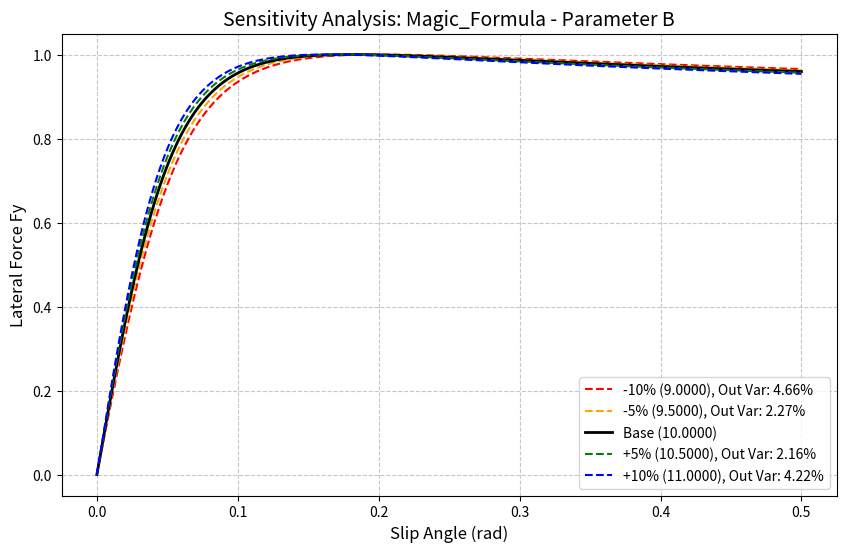
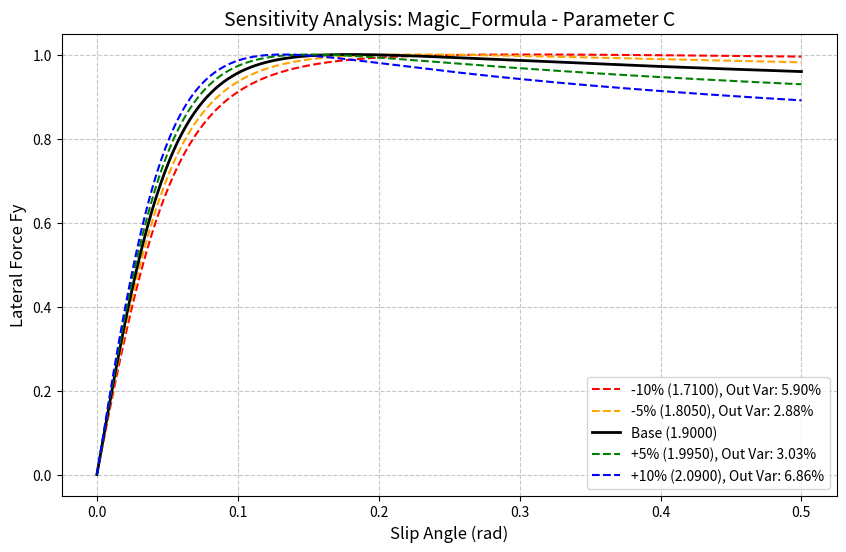
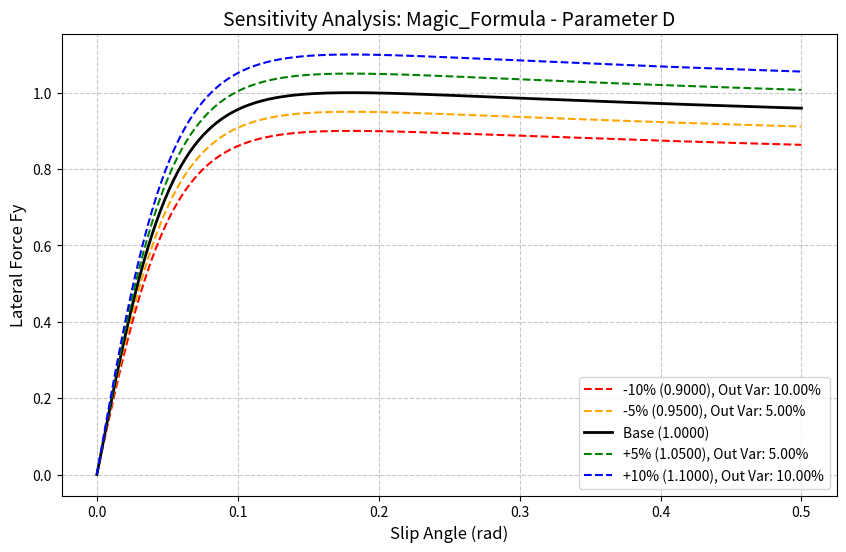
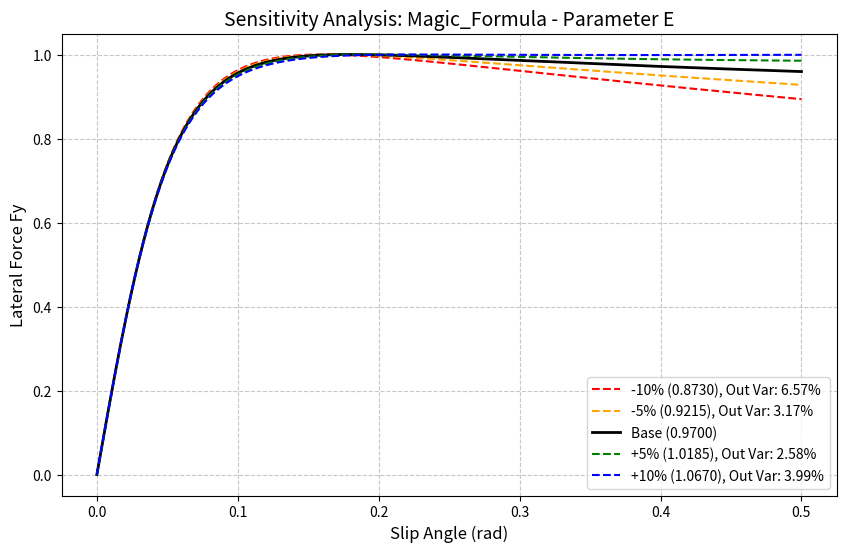
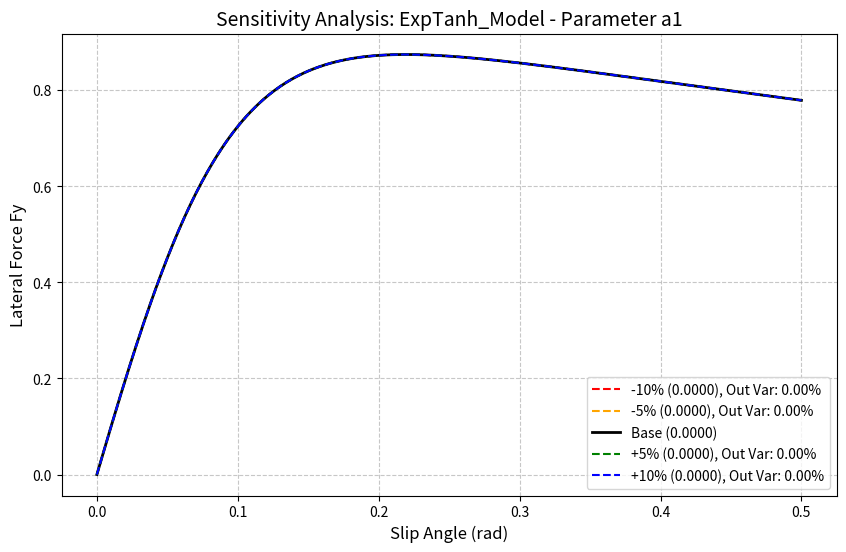
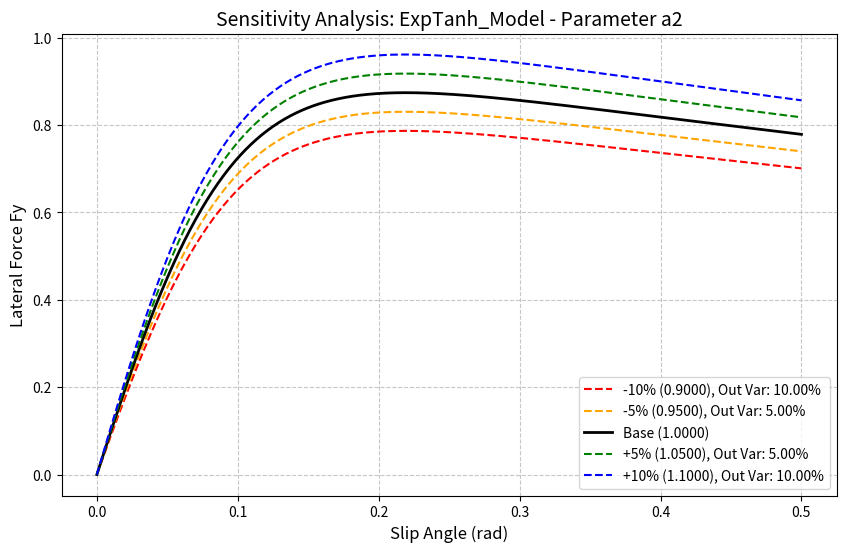
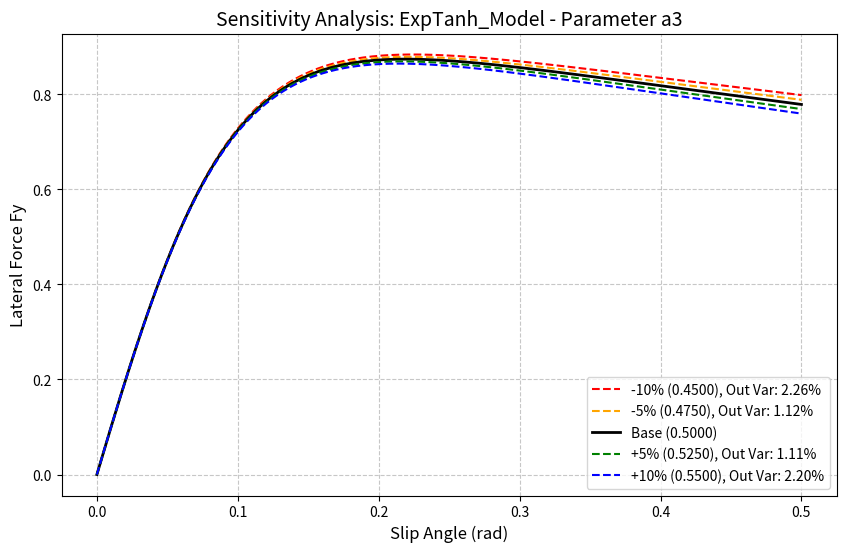
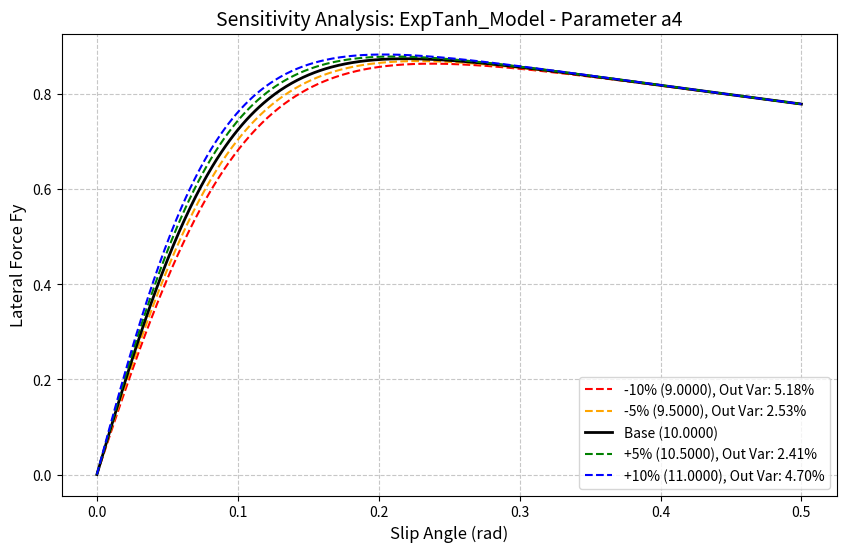
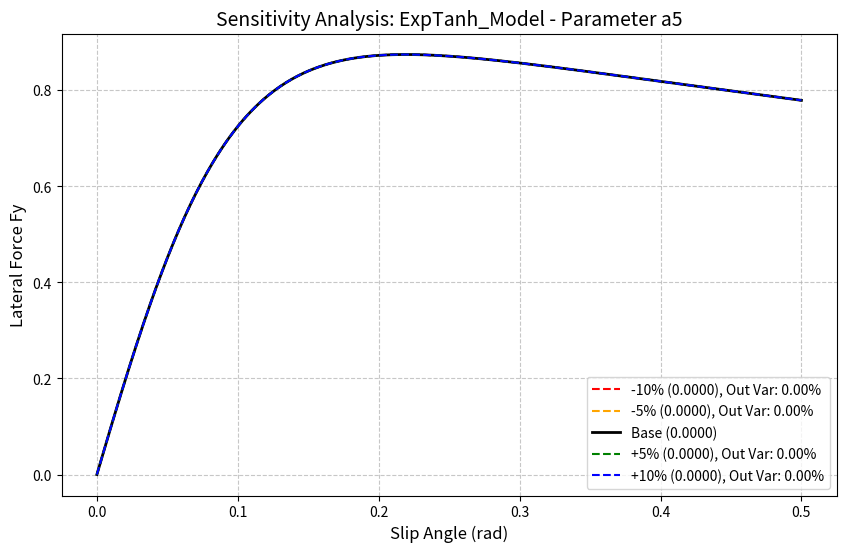
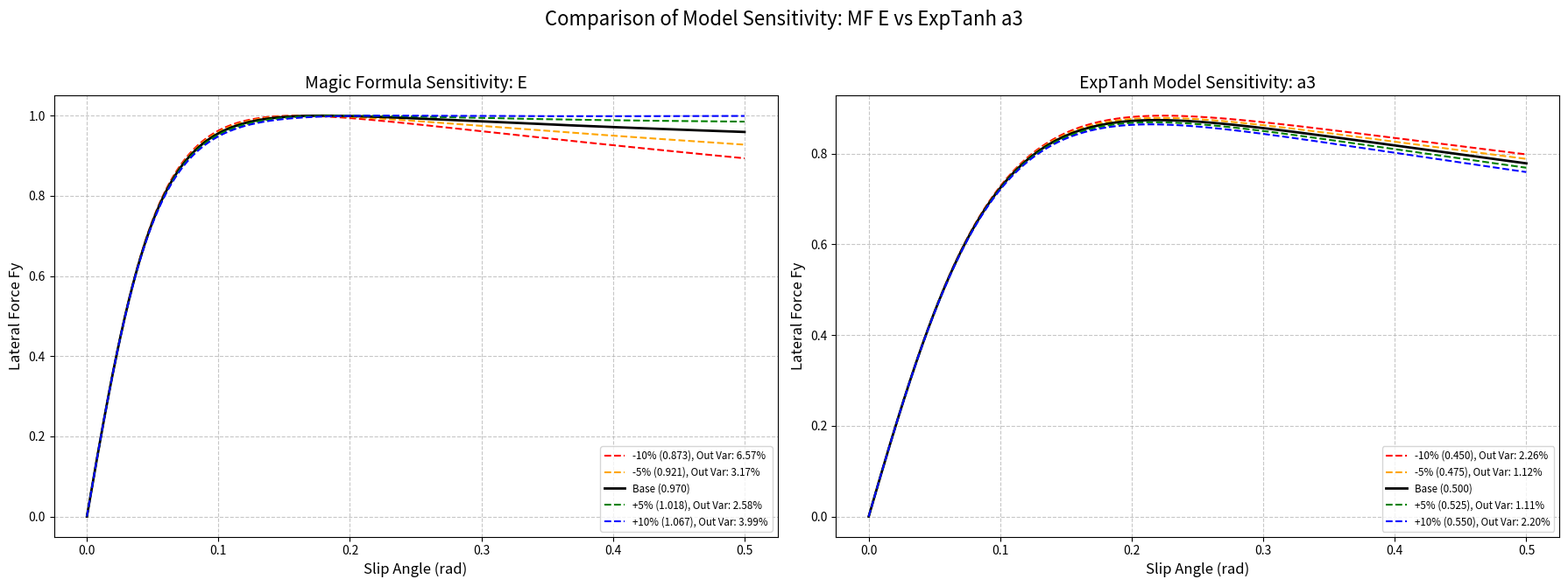
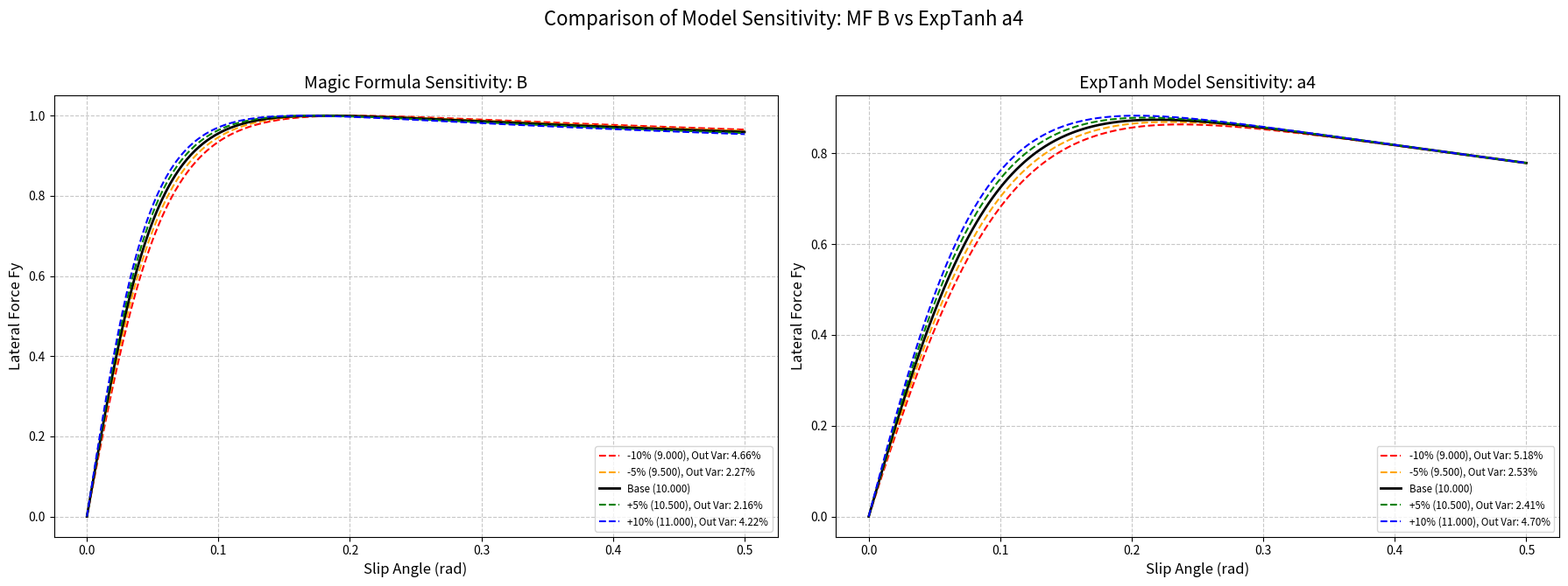

Source code (Python) for these figures, in order:
import numpy as np
import matplotlib.pyplot as plt
import os

# 创建保存结果的目录
OUTPUT_DIR = "./Tire_Model/Sensitivity_Analysis"
os.makedirs(OUTPUT_DIR, exist_ok=True)

# 1. Magic Formula (Pacejka) 模型定义
def magic_formula(alpha, B, C, D, E):
    """
    alpha: 侧偏角 (rad)
    B: 刚度因子, C: 形状因子, D: 峰值因子, E: 曲率因子
    """
    return D * np.sin(C * np.arctan(B * alpha - E * (B * alpha - np.arctan(B * alpha))))

# 2. ExpTanh 模型定义
def exp_tanh_model(alpha, a1, a2, a3, a4, a5):
    """
    a1: 均衡位置, a2: 峰值因子, a3: 饱和区衰减控制, a4: 初始斜率控制, a5: 中心位置
    """
    return a1 + a2 * np.tanh(a4 * (alpha - a5)) * np.exp(-a3 * np.abs(alpha))

# 设置侧偏角范围 (0 到 0.5 rad)
alpha_range = np.linspace(0, 0.5, 500)

# 基准参数设置
mf_base = {'B': 10, 'C': 1.9, 'D': 1.0, 'E': 0.97}
et_base = {'a1': 0.0, 'a2': 1.0, 'a3': 0.5, 'a4': 10.0, 'a5': 0.0}

fluctuations = [-0.1, -0.05, 0.0, 0.05, 0.1]
labels = ["-10%", "-5%", "Base", "+5%", "+10%"]
colors = ['red', 'orange', 'black', 'green', 'blue']
styles = ['--', '--', '-', '--', '--']

def analyze_sensitivity(model_func, base_params, model_name):
    """
    对模型的每一个因子进行灵敏度分析并绘图
    """
    param_names = list(base_params.keys())
    
    for param_to_vary in param_names:
        plt.figure(figsize=(10, 6))
        
        # 计算基准线用于波动大小分析
        base_curve = model_func(alpha_range, **base_params)
        
        for f, label, color, style in zip(fluctuations, labels, colors, styles):
            # 复制基准参数
            current_params = base_params.copy()
            # 对指定因子进行波动
            if f == 0:
                current_val = current_params[param_to_vary]
            else:
                current_val = current_params[param_to_vary] * (1 + f)
            
            current_params[param_to_vary] = current_val
            
            # 计算预测值
            y_pred = model_func(alpha_range, **current_params)
            
            # 计算输出结果的波动比例 (以最大偏差相对于基准最大值的比例表示)
            if f == 0:
                out_fluct_str = ""
            else:
                max_base = np.max(np.abs(base_curve))
                if max_base > 1e-6:
                    # 计算最大偏差比例
                    out_fluct = (np.max(np.abs(y_pred - base_curve)) / max_base) * 100
                    out_fluct_str = f", Out Var: {out_fluct:.2f}%"
                else:
                    out_fluct_str = ""

            # 绘图
            plt.plot(alpha_range, y_pred, color=color, linestyle=style, 
                     label=f"{label} ({current_val:.4f}){out_fluct_str}", lw=2 if f==0 else 1.5)

        plt.title(f'Sensitivity Analysis: {model_name} - Parameter {param_to_vary}', fontsize=14)
        plt.xlabel('Slip Angle (rad)', fontsize=12)
        plt.ylabel('Lateral Force Fy', fontsize=12)
        plt.grid(True, linestyle='--', alpha=0.7)
        plt.legend(loc='best')
        
        # 保存图片
        save_path = os.path.join(OUTPUT_DIR, f"{model_name}_{param_to_vary}_sensitivity.png")
        plt.savefig(save_path, bbox_inches='tight')
        plt.close()
        print(f"✅ Saved sensitivity plot for {model_name} parameter {param_to_vary} to {save_path}")

def compare_sensitivity(mf_param, et_param):
    """
    在一张图中对比 Magic Formula 和 ExpTanh 模型中对应因子的灵敏度
    """
    fig, (ax1, ax2) = plt.subplots(1, 2, figsize=(18, 7))
    
    # 1. Magic Formula 部分
    mf_curve_base = magic_formula(alpha_range, **mf_base)
    for f, label, color, style in zip(fluctuations, labels, colors, styles):
        current_params = mf_base.copy()
        current_val = current_params[mf_param] * (1 + f) if f != 0 else current_params[mf_param]
        current_params[mf_param] = current_val
        y_pred = magic_formula(alpha_range, **current_params)
        
        # 计算波动比例
        out_fluct_str = ""
        if f != 0:
            max_base = np.max(np.abs(mf_curve_base))
            out_fluct = (np.max(np.abs(y_pred - mf_curve_base)) / max_base) * 100
            out_fluct_str = f", Out Var: {out_fluct:.2f}%"
            
        ax1.plot(alpha_range, y_pred, color=color, linestyle=style, 
                 label=f"{label} ({current_val:.3f}){out_fluct_str}", lw=2 if f==0 else 1.5)
    
    ax1.set_title(f'Magic Formula Sensitivity: {mf_param}', fontsize=14)
    ax1.set_xlabel('Slip Angle (rad)', fontsize=12)
    ax1.set_ylabel('Lateral Force Fy', fontsize=12)
    ax1.grid(True, linestyle='--', alpha=0.7)
    ax1.legend(loc='best', fontsize='small')

    # 2. ExpTanh 部分
    et_curve_base = exp_tanh_model(alpha_range, **et_base)
    for f, label, color, style in zip(fluctuations, labels, colors, styles):
        current_params = et_base.copy()
        current_val = current_params[et_param] * (1 + f) if f != 0 else current_params[et_param]
        current_params[et_param] = current_val
        y_pred = exp_tanh_model(alpha_range, **current_params)
        
        # 计算波动比例
        out_fluct_str = ""
        if f != 0:
            max_base = np.max(np.abs(et_curve_base))
            out_fluct = (np.max(np.abs(y_pred - et_curve_base)) / max_base) * 100
            out_fluct_str = f", Out Var: {out_fluct:.2f}%"
            
        ax2.plot(alpha_range, y_pred, color=color, linestyle=style, 
                 label=f"{label} ({current_val:.3f}){out_fluct_str}", lw=2 if f==0 else 1.5)
    
    ax2.set_title(f'ExpTanh Model Sensitivity: {et_param}', fontsize=14)
    ax2.set_xlabel('Slip Angle (rad)', fontsize=12)
    ax2.set_ylabel('Lateral Force Fy', fontsize=12)
    ax2.grid(True, linestyle='--', alpha=0.7)
    ax2.legend(loc='best', fontsize='small')

    plt.suptitle(f'Comparison of Model Sensitivity: MF {mf_param} vs ExpTanh {et_param}', fontsize=16)
    plt.tight_layout(rect=[0, 0.03, 1, 0.95])
    
    # 保存图片
    save_name = f"Compare_{mf_param}_vs_{et_param}_sensitivity.png"
    save_path = os.path.join(OUTPUT_DIR, save_name)
    plt.savefig(save_path, bbox_inches='tight')
    plt.close()
    print(f"✅ Saved comparison plot: {save_path}")

if __name__ == "__main__":
    print("🚀 Starting sensitivity analysis for Magic Formula...")
    analyze_sensitivity(magic_formula, mf_base, "Magic_Formula")
    
    print("\n🚀 Starting sensitivity analysis for ExpTanh Model...")
    analyze_sensitivity(exp_tanh_model, et_base, "ExpTanh_Model")
    
    print("\n🚀 Starting comparison of model sensitivity...")
    # 1. 比较 E (Curvature) 与 a3 (Decay)
    compare_sensitivity('E', 'a3')
    
    # 2. 比较 B (Stiffness) 与 a4 (Initial Slope)
    compare_sensitivity('B', 'a4')
    
    print(f"\n✨ Analysis complete. Results are in the '{OUTPUT_DIR}' directory.")
